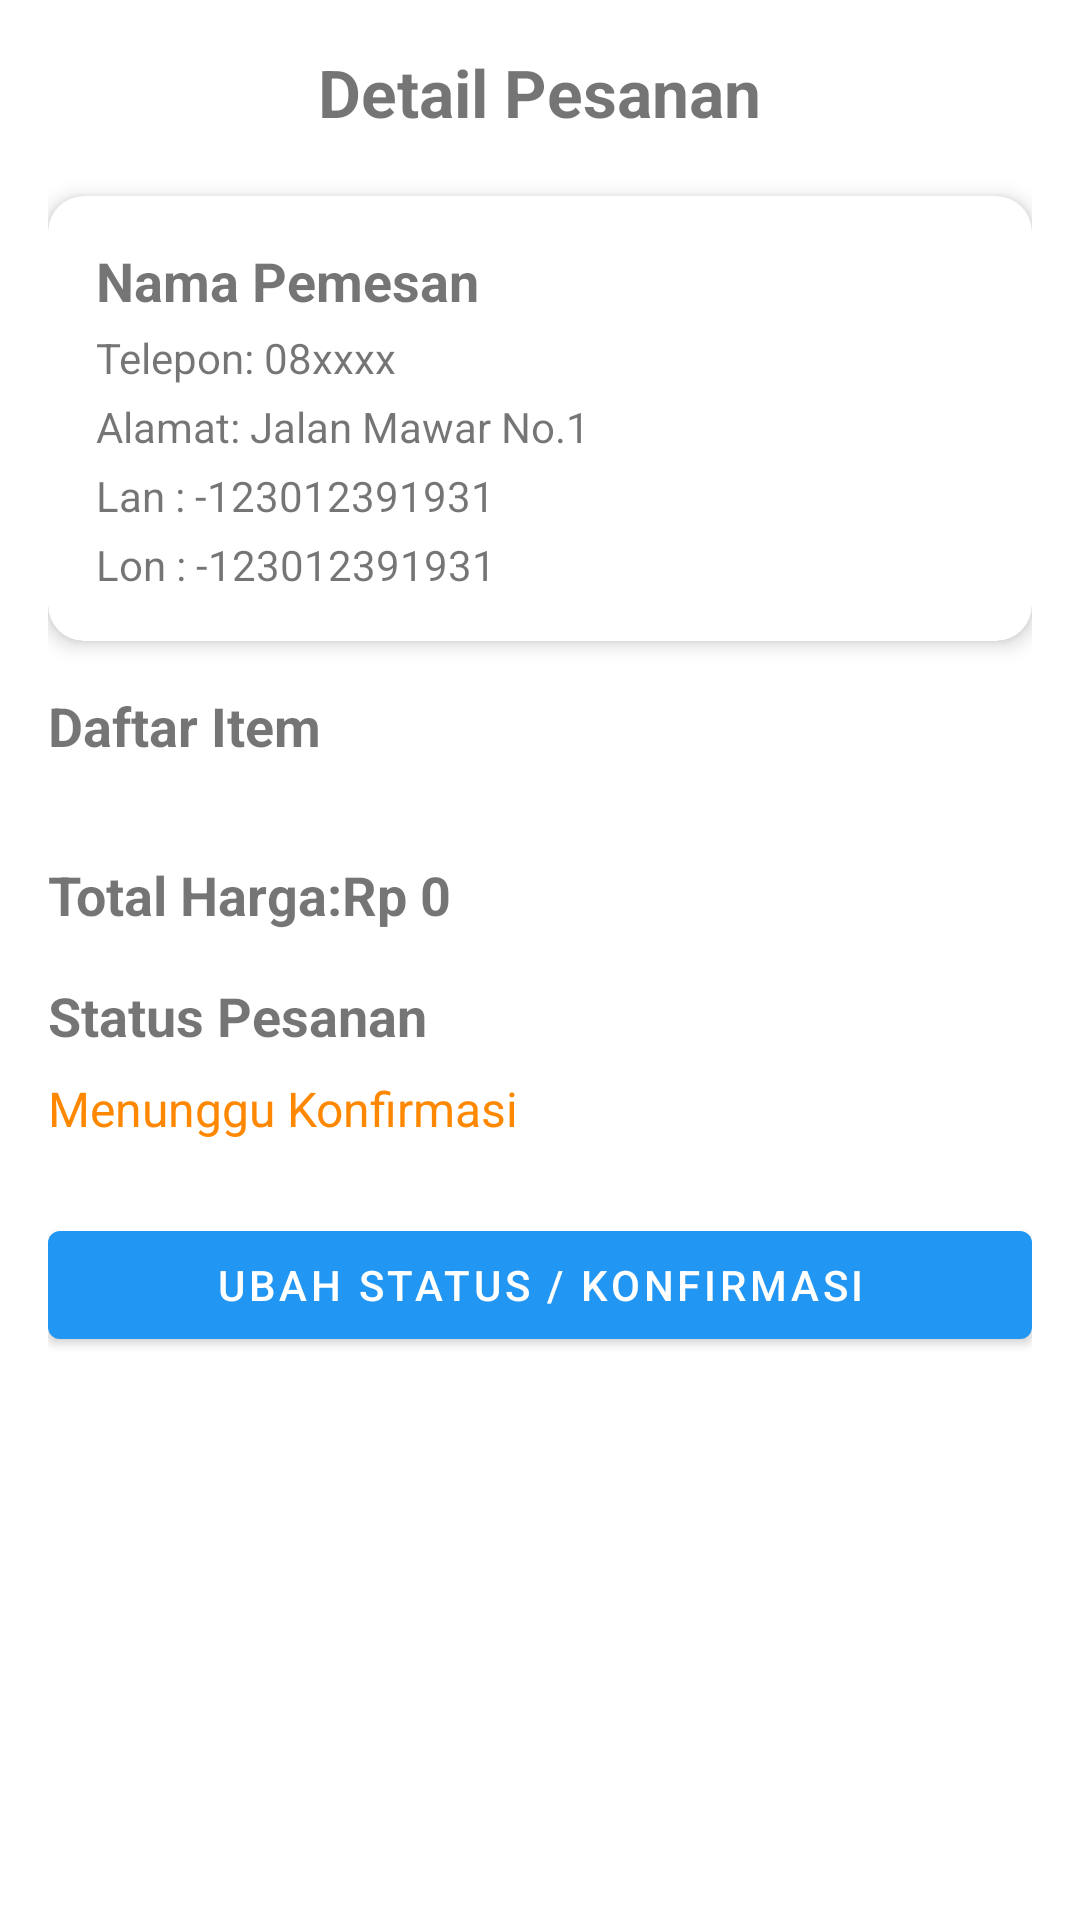

Layout XML and referenced resources for this Android screen:
<!-- AndroidManifest.xml: application theme Theme.BreadMardira -->
<!-- res/layout/fragment_detail_order.xml -->
<?xml version="1.0" encoding="utf-8"?>
<ScrollView xmlns:android="http://schemas.android.com/apk/res/android"
    xmlns:app="http://schemas.android.com/apk/res-auto"
    android:layout_width="match_parent"
    android:layout_height="match_parent"
    xmlns:tools="http://schemas.android.com/tools"
    android:padding="16dp"
    android:background="@color/white">

    <LinearLayout
        android:layout_width="match_parent"
        android:layout_height="wrap_content"
        android:orientation="vertical">

        
        <TextView
            android:id="@+id/tvOrderDetailTitle"
            android:layout_width="wrap_content"
            android:layout_height="wrap_content"
            android:text="Detail Pesanan"
            android:textSize="22sp"
            android:textStyle="bold"
            android:layout_gravity="center"
            android:layout_marginBottom="20dp"/>

        
        <com.google.android.material.card.MaterialCardView
            android:layout_width="match_parent"
            android:layout_height="wrap_content"
            android:layout_marginBottom="16dp"
            app:cardCornerRadius="12dp"
            app:cardElevation="4dp">

            <LinearLayout
                android:layout_width="match_parent"
                android:layout_height="wrap_content"
                android:orientation="vertical"
                android:padding="16dp">

                <TextView
                    android:id="@+id/tvCustomerName"
                    android:layout_width="wrap_content"
                    android:layout_height="wrap_content"
                    android:text="Nama Pemesan"
                    android:textSize="18sp"
                    android:textStyle="bold"/>

                <TextView
                    android:id="@+id/tvCustomerPhone"
                    android:layout_width="wrap_content"
                    android:layout_height="wrap_content"
                    android:text="Telepon: 08xxxx"
                    android:layout_marginTop="4dp"/>

                <TextView
                    android:id="@+id/tvCustomerAddress"
                    android:layout_width="wrap_content"
                    android:layout_height="wrap_content"
                    android:text="Alamat: Jalan Mawar No.1"
                    android:layout_marginTop="4dp"/>

                <TextView
                    android:id="@+id/tvCustomerLan"
                    android:layout_width="wrap_content"
                    android:layout_height="wrap_content"
                    android:text="Lan : -123012391931"
                    android:layout_marginTop="4dp"/>

                <TextView
                    android:id="@+id/tvCustomerLon"
                    android:layout_width="wrap_content"
                    android:layout_height="wrap_content"
                    android:text="Lon : -123012391931"
                    android:layout_marginTop="4dp"/>
            </LinearLayout>
        </com.google.android.material.card.MaterialCardView>

        
        <TextView
            android:layout_width="wrap_content"
            android:layout_height="wrap_content"
            android:text="Daftar Item"
            android:textStyle="bold"
            android:textSize="18sp"
            android:layout_marginBottom="8dp"/>

        <androidx.recyclerview.widget.RecyclerView
            android:id="@+id/rvOrderItems"
            android:layout_width="match_parent"
            android:layout_height="wrap_content"
            android:layout_marginBottom="16dp"
            tools:listitem="@layout/item_order_detail_product"
            android:nestedScrollingEnabled="false"/>

        
        <LinearLayout
            android:layout_width="match_parent"
            android:layout_height="wrap_content"
            android:orientation="horizontal"
            android:gravity="start"
            android:layout_marginTop="8dp"
            android:layout_marginBottom="16dp">

            <TextView
                android:layout_width="wrap_content"
                android:layout_height="wrap_content"
                android:text="Total Harga:"
                android:textSize="18sp"
                android:textStyle="bold"/>

            <TextView
                android:id="@+id/tvTotalPrice"
                android:layout_width="wrap_content"
                android:layout_height="wrap_content"
                android:text="Rp 0"
                android:textSize="18sp"
                android:textStyle="bold"/>
        </LinearLayout>

        
        <TextView
            android:layout_width="wrap_content"
            android:layout_height="wrap_content"
            android:text="Status Pesanan"
            android:textStyle="bold"
            android:textSize="18sp"
            android:layout_marginBottom="8dp"/>

        <TextView
            android:id="@+id/tvOrderStatus"
            android:layout_width="wrap_content"
            android:layout_height="wrap_content"
            android:text="Menunggu Konfirmasi"
            android:textColor="@android:color/holo_orange_dark"
            android:textSize="16sp"
            android:layout_marginBottom="16dp"/>

        
        <com.google.android.material.button.MaterialButton
            android:id="@+id/btnUpdateStatus"
            android:layout_width="match_parent"
            android:layout_height="wrap_content"
            android:text="Ubah Status / Konfirmasi"
            style="@style/Widget.MaterialComponents.Button"
            android:layout_marginTop="8dp"/>
    </LinearLayout>
</ScrollView>
<!-- res/layout/item_order_detail_product.xml (included above) -->
<?xml version="1.0" encoding="utf-8"?>
<LinearLayout xmlns:android="http://schemas.android.com/apk/res/android"
    android:layout_width="match_parent"
    android:layout_height="wrap_content"
    android:orientation="horizontal"
    android:padding="12dp">

    <ImageView
        android:id="@+id/imgProduct"
        android:layout_width="56dp"
        android:layout_height="56dp"
        android:scaleType="centerCrop"
        android:src="@drawable/ic_image_placeholder"
        android:contentDescription="Gambar Produk"/>

    <LinearLayout
        android:layout_width="0dp"
        android:layout_height="wrap_content"
        android:layout_weight="1"
        android:orientation="vertical"
        android:layout_marginStart="12dp">

        <TextView
            android:id="@+id/tvProductName"
            android:layout_width="wrap_content"
            android:layout_height="wrap_content"
            android:text="Nama Roti"
            android:textStyle="bold"
            android:textSize="16sp"/>

        <TextView
            android:id="@+id/tvProductQtyPrice"
            android:layout_width="wrap_content"
            android:layout_height="wrap_content"
            android:text="2 x Rp 10.000"
            android:textSize="14sp"/>
    </LinearLayout>
</LinearLayout>
<!-- resources referenced by this layout -->
<resources>
  <color name="white">#FFFFFFFF</color>
  <style name="Theme.BreadMardira" parent="Theme.MaterialComponents.DayNight.DarkActionBar">
          
          <item name="colorPrimary">@color/purple_500</item>
          <item name="colorPrimaryVariant">@color/purple_700</item>
          <item name="colorOnPrimary">@color/white</item>
          
          <item name="colorSecondary">@color/teal_200</item>
          <item name="colorSecondaryVariant">@color/teal_700</item>
          <item name="colorOnSecondary">@color/black</item>
          
          <item name="android:statusBarColor">?attr/colorPrimaryVariant</item>
          
      </style>
  <color name="purple_500">#FF2196F3</color>
  <color name="purple_700">#FF1565C0</color>
  <color name="teal_200">#FFFFA726</color>
  <color name="teal_700">#FFF57C00</color>
  <color name="black">#FF000000</color>
</resources>
